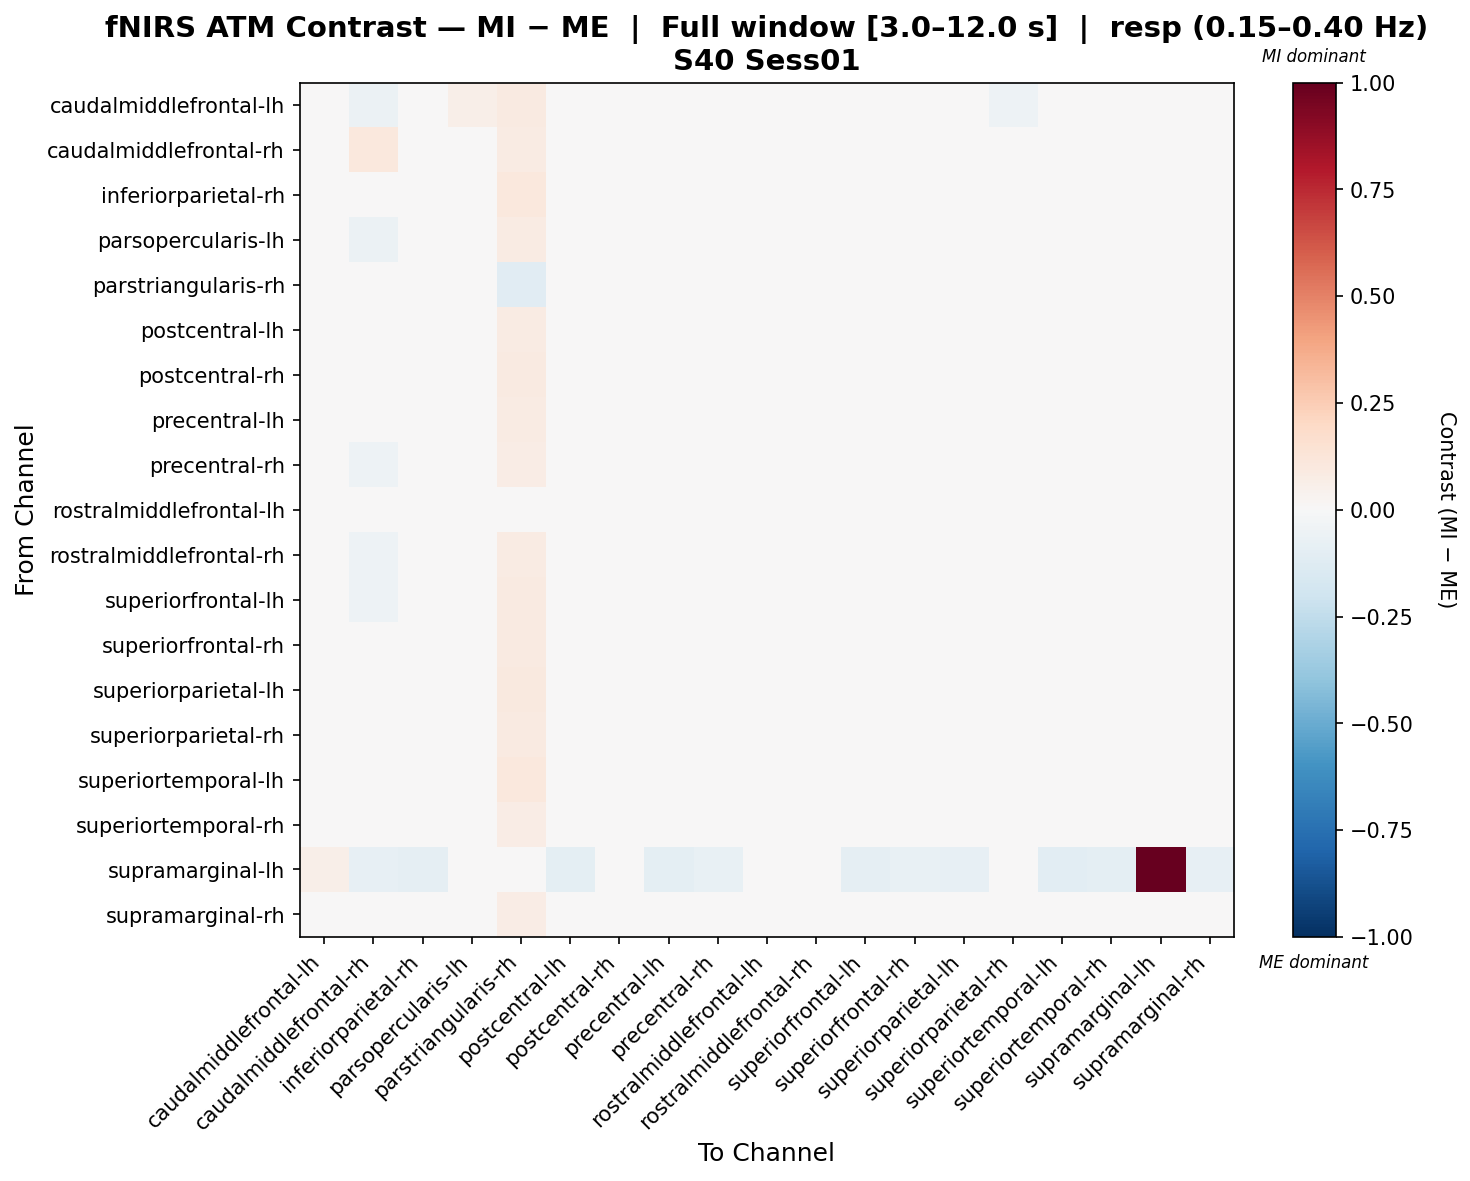

The file beside this chart, header and first rows:
, caudalmiddlefrontal-lh, caudalmiddlefrontal-rh, inferiorparietal-rh, parsopercularis-lh, parstriangularis-rh, postcentral-lh, postcentral-rh, precentral-lh, precentral-rh, rostralmiddlefrontal-lh, rostralmiddlefrontal-rh, superiorfrontal-lh, superiorfrontal-rh, superiorparietal-lh, superiorparietal-rh, superiortemporal-lh, superiortemporal-rh, supramarginal-lh, supramarginal-rh
caudalmiddlefrontal-lh, -0.03525, -0.06177, -0.02535, 0.05702, 0.08646, -0.007098, -0.004497, 0.01398, 0.001376, 0.03791, 0.02434, -0.007182, -0.0233, 1.498748735388535e-06, -0.05403, -0.01518, 0.02596, 0.002694, -0.01611
caudalmiddlefrontal-rh, -0.04128, 0.1059, -0.01729, -0.00819, 0.08482, -0.03254, 0.0193, -0.009822, -0.00616, 0.007223, -0.0147, -0.02406, -0.00616, 0.001346, -0.02866, 0.01051, -0.04257, -0.01454, 0.01686
inferiorparietal-rh, -0.02054, -0.03921, -0.01846, 0.001552, 0.1028, -0.01295, -0.007776, -0.01523, 0.006516, 0.03537, 0.03423, 0.005239, 0.00432, -0.0154, -0.006739, -0.01923, -0.02056, -0.00916, -0.004763
parsopercularis-lh, 0.005906, -0.05543, -0.008192, -0.0326, 0.08102, -0.02453, -0.01766, -0.01038, 0.009436, 0.02201, 0.01104, 0.01565, -0.001849, -0.004427, 0.00238, -0.01783, 0.009037, -0.006228, 0.02264
parstriangularis-rh, 0.02314, -0.004729, 0.02731, 0.01399, -0.1165, 0.006566, 0.02592, 0.01443, -0.04127, -0.01642, -0.00234, 0.02137, 0.0145, 0.03372, 0.01738, 0.0444, -0.04878, 0.0, -0.01264
postcentral-lh, -0.01337, -0.04672, -0.01134, 0.00225, 0.08449, -0.0163, -0.01426, -0.002125, 0.003315, 0.0301, 0.002223, 0.01251, 0.002629, -0.014, -0.006837, -0.007904, 0.00253, -0.009454, 0.002271
postcentral-rh, -0.01367, -0.04376, -0.007341, 0.005911, 0.09175, -0.002202, 0.01405, -0.003155, -0.01344, 0.005862, 0.00773, 0.002102, -0.004369, -0.009164, -0.02337, -0.005819, -0.01362, -0.00803, 0.02054
precentral-lh, -0.0153, -0.0425, -0.01564, 0.005943, 0.08206, -0.0003467, -0.01476, -0.02056, 0.01243, 0.03248, 0.01665, 0.01914, -0.008422, -0.0199, -0.0008387, -0.01469, -0.007689, -0.007045, -0.001003
precentral-rh, -0.01366, -0.05112, -0.005988, 0.01988, 0.07106, -0.005012, -0.01922, 0.004624, -0.01029, 0.0306, 0.009504, 0.002091, 0.002996, -0.01183, -0.01512, 0.01007, -0.009464, -0.01018, 0.00106
rostralmiddlefrontal-lh, -0.01465, -0.04998, 0.006325, 0.02226, 0.04926, 0.006237, -0.01015, 0.008508, 0.0164, -0.04547, -0.0374, 0.0009707, -0.009438, 0.01877, -0.001251, 0.03282, 0.00289, -0.01687, 0.02077
rostralmiddlefrontal-rh, -0.003571, -0.05106, 0.005558, 0.00856, 0.08406, -0.009594, -0.003789, 0.01422, 0.002857, -0.02061, -0.02997, 0.005694, -0.006769, 0.0003781, 0.004956, 0.003203, -0.003487, -0.008032, 0.007397
superiorfrontal-lh, -0.01801, -0.05085, -0.007155, 0.02159, 0.09067, -0.003517, -0.01398, -0.0002566, 0.008401, 0.01503, 0.005716, -0.00725, -0.005336, -0.01569, -0.01503, 0.004647, -0.005523, -0.01066, 0.007203
superiorfrontal-rh, -0.02245, -0.04037, -0.01011, 0.009172, 0.0926, -0.004711, -0.009632, -0.006413, 0.002366, 0.01904, 0.009156, 0.006982, -0.006764, -0.005426, -0.01027, -0.0006455, -0.01318, -0.00866, -0.0006835
superiorparietal-lh, -0.007166, -0.04077, -0.0201, 0.01287, 0.09599, -0.009619, -0.01402, -0.009861, 0.00315, 0.0398, 0.02159, 0.004155, -0.002184, -0.01489, -0.01098, -0.01499, -0.009422, -0.009539, -0.014
superiorparietal-rh, -0.03392, -0.02594, -0.01335, 0.004851, 0.08618, -0.008043, -0.02476, -0.01247, -0.005009, 0.04746, 0.04089, -0.008229, -0.01275, -0.01374, -0.01242, 0.0006768, -0.01867, 0.004975, 0.004271
superiortemporal-lh, -0.01834, -0.04152, -0.02459, -0.00195, 0.1019, -0.005257, -0.02183, -0.001789, 0.01344, 0.04647, 0.01751, 0.02149, -0.001329, -0.02062, -0.001427, -0.02042, -0.01258, -0.01091, -0.01825
superiortemporal-rh, -0.003643, -0.04356, -0.02285, 0.02829, 0.07444, -0.0001756, -0.008743, -0.002143, 0.0003463, 0.03365, 0.02088, 0.008003, -0.002766, -0.01779, -0.005564, -0.01626, -0.02525, -0.01026, -0.006611
supramarginal-lh, 0.06007, -0.07979, -0.0891, -0.02526, 0.04309, -0.09696, -0.04932, -0.09696, -0.07338, -0.04956, -0.01848, -0.0891, -0.07314, -0.08124, -0.001209, -0.1017, -0.09696, 1.0, -0.081
supramarginal-rh, -0.01693, -0.02973, -0.02091, 0.02036, 0.07795, -0.006911, -0.004123, -0.0105, 0.004431, 0.04401, 0.02768, 0.005076, -0.006879, -0.02309, -0.005757, -0.02306, -0.02132, -0.01056, 0.0002586
